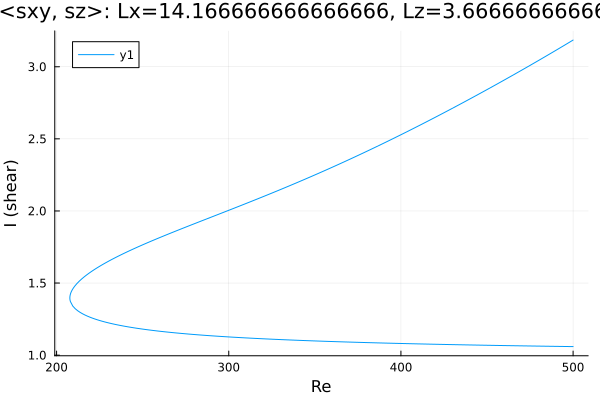

Values plotted in this chart, from the file beside it:
Re, shear
500.0, 3.185
498.7, 3.175
497.2, 3.165
495.8, 3.155
494.4, 3.145
493, 3.135
491.6, 3.125
490.2, 3.115
488.8, 3.105
487.3, 3.095
485.9, 3.085
484.5, 3.075
483.1, 3.065
481.7, 3.056
480.3, 3.046
478.9, 3.036
477.4, 3.026
476, 3.016
474.6, 3.007
473.2, 2.997
471.8, 2.987
470.4, 2.978
469, 2.968
467.5, 2.958
466.1, 2.949
464.7, 2.939
463.3, 2.93
461.9, 2.92
460.5, 2.911
459.1, 2.901
457.6, 2.892
456.2, 2.883
454.8, 2.873
453.4, 2.864
452, 2.855
450.6, 2.845
449.2, 2.836
447.7, 2.827
446.3, 2.817
444.9, 2.808
443.5, 2.799
442.1, 2.79
440.7, 2.781
439.3, 2.772
437.8, 2.762
436.4, 2.753
435, 2.744
433.6, 2.735
432.2, 2.726
430.8, 2.717
429.4, 2.708
427.9, 2.7
426.5, 2.691
425.1, 2.682
423.7, 2.673
422.3, 2.664
420.9, 2.655
419.5, 2.646
418, 2.638
416.6, 2.629
... 423 more rows
